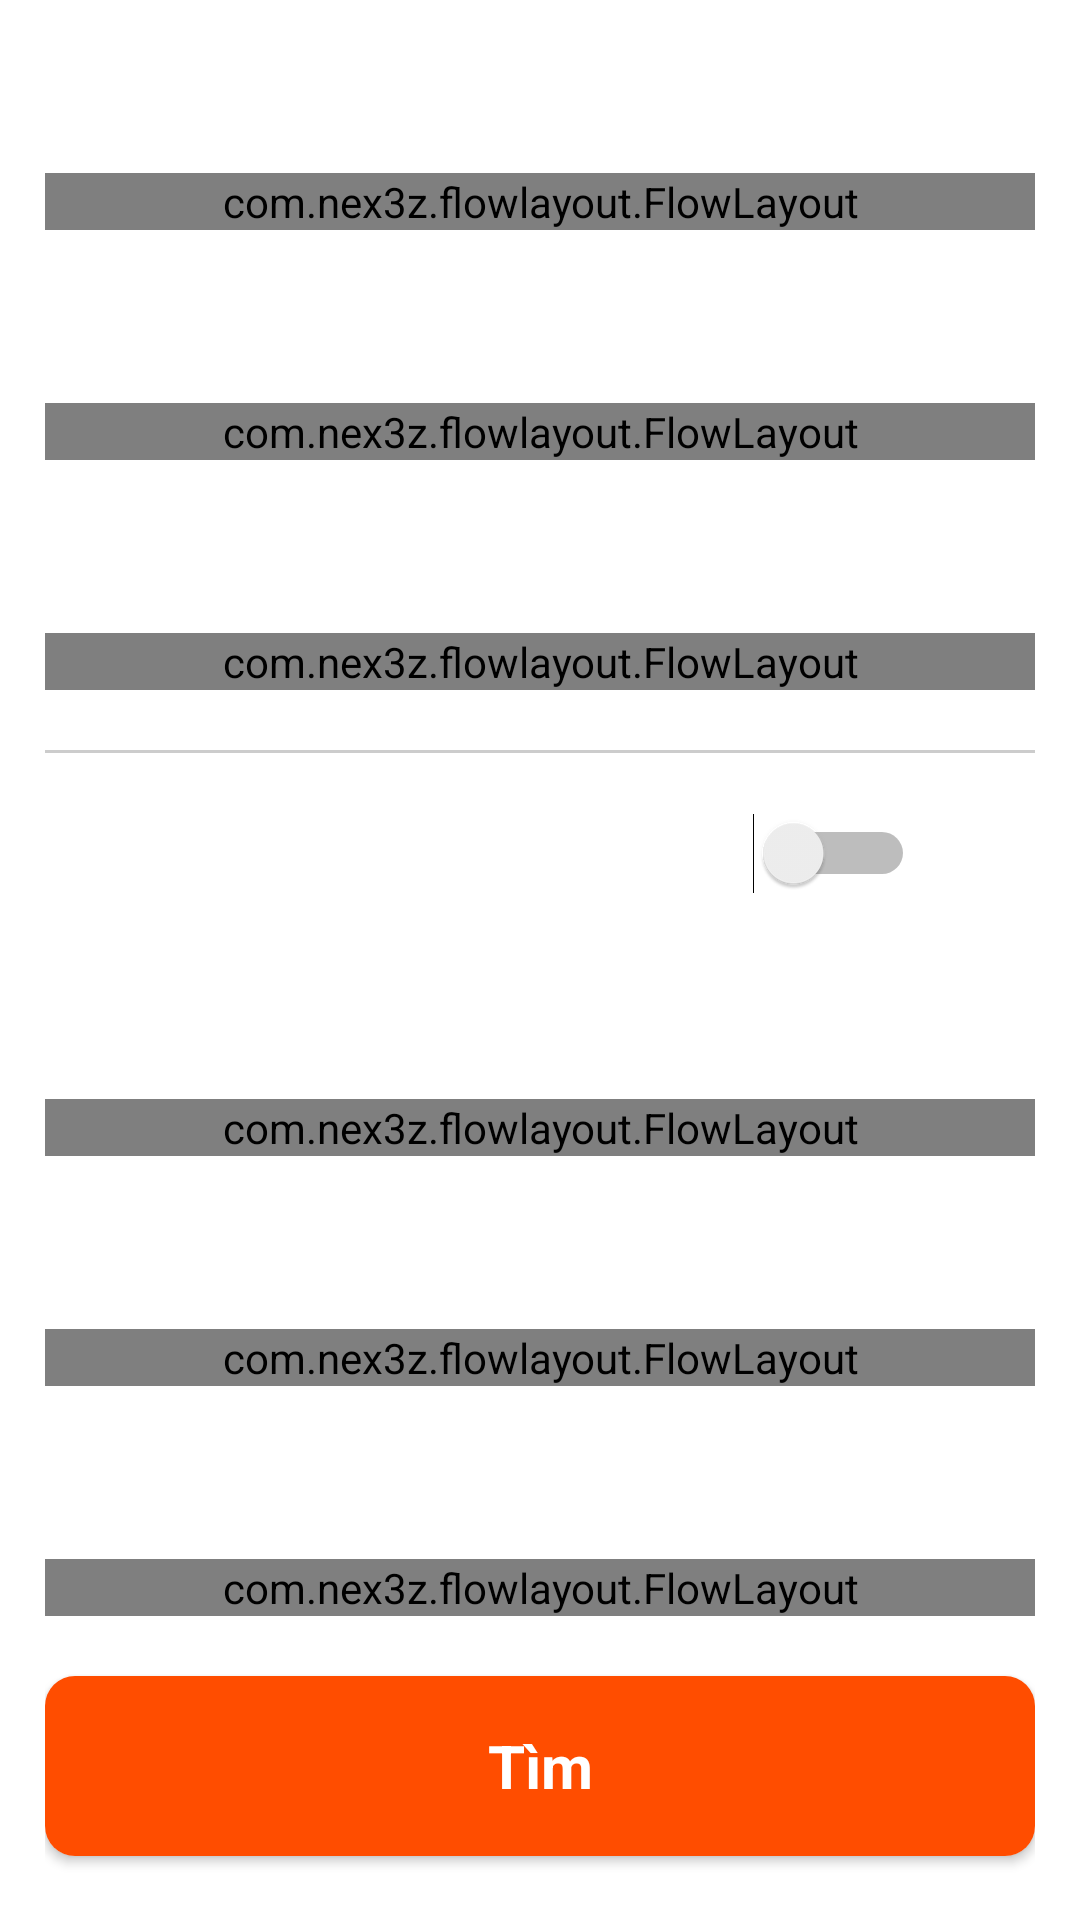

Write the Android layout XML for this screen, with the resource values it uses.
<!-- AndroidManifest.xml: application theme Theme.MyApplication -->
<!-- res/layout/fragment_tab4.xml -->
<?xml version="1.0" encoding="utf-8"?>
<androidx.constraintlayout.widget.ConstraintLayout xmlns:android="http://schemas.android.com/apk/res/android"
    xmlns:tools="http://schemas.android.com/tools"
    android:layout_width="match_parent"
    android:layout_height="match_parent"
    xmlns:app="http://schemas.android.com/apk/res-auto"
    tools:context=".tabs.tab1"
    android:id="@+id/tab1">

        <ScrollView
            android:paddingTop="20dp"
            android:id="@+id/tab4ScrollView"
            android:layout_width="match_parent"
            android:scrollbars="none"
            android:layout_height="match_parent"
            app:layout_constraintBottom_toBottomOf="parent"
            app:layout_constraintEnd_toEndOf="parent"
            app:layout_constraintHorizontal_bias="0.0"
            app:layout_constraintVertical_bias="1.0">
            <LinearLayout
                android:paddingHorizontal="15dp"
                android:layout_width="match_parent"
                android:layout_height="match_parent"
                android:layout_weight="1"
                android:orientation="vertical">
                <TextView
                    android:layout_width="match_parent"
                    android:layout_height="wrap_content"
                    android:text="Phân loại nội dung"
                    android:textSize="17dp"
                    android:textColor="#fff"
                    android:textStyle="bold"
                    android:layout_marginBottom="15dp"
                    />
                <com.nex3z.flowlayout.FlowLayout
                    android:layout_marginBottom="20dp"
                    android:id="@+id/contentRating"
                    android:layout_width="match_parent"
                    android:layout_height="wrap_content"

                    app:flChildSpacingForLastRow="align"
                    app:flRowSpacing="8dp"
                    />
                <TextView
                    android:layout_width="match_parent"
                    android:layout_height="wrap_content"
                    android:text="Trạng thái"
                    android:textSize="17dp"
                    android:textColor="#fff"
                    android:textStyle="bold"
                    android:layout_marginBottom="15dp"
                    />
                <com.nex3z.flowlayout.FlowLayout
                    android:layout_marginBottom="20dp"
                    android:id="@+id/status"
                    android:layout_width="match_parent"
                    android:layout_height="wrap_content"

                    app:flChildSpacingForLastRow="align"
                    app:flRowSpacing="8dp"
                    />
                <TextView
                    android:layout_width="match_parent"
                    android:layout_height="wrap_content"
                    android:text="Loại tạp chí"
                    android:textSize="17dp"
                    android:textColor="#fff"
                    android:textStyle="bold"
                    android:layout_marginBottom="15dp"
                    />
                <com.nex3z.flowlayout.FlowLayout
                    android:layout_marginBottom="20dp"
                    android:id="@+id/magazineDemographic"
                    android:layout_width="match_parent"
                    android:layout_height="wrap_content"

                    app:flChildSpacingForLastRow="align"
                    app:flRowSpacing="8dp"
                    />
                <View
                    android:layout_marginBottom="20dp"
                    android:layout_width="match_parent"
                    android:layout_height="1dp"
                    android:background="#ccc" />
                <LinearLayout
                    android:layout_marginBottom="20dp"
                    android:orientation="horizontal"
                    android:layout_width="match_parent"
                    android:layout_height="wrap_content">
                    <TextView
                        android:layout_weight="1"
                        android:gravity=""
                        android:layout_width="80dp"
                        android:layout_height="wrap_content"
                        android:text="Chế độ"
                        android:textSize="17dp"
                        android:textColor="#fff"
                        android:textStyle="bold"

                        />
                    <TextView

                        android:gravity=""
                        android:layout_width="27dp"
                        android:layout_height="wrap_content"
                        android:text="Và"
                        android:textSize="17dp"
                        android:textColor="#fff"
                        android:textStyle="bold"

                        />
                    <Switch
                        android:id="@+id/filter_tag_mode"
                        android:layout_width="60dp"
                        android:layout_height="20dp"/>
                    <TextView
                        android:layout_width="40dp"
                        android:layout_height="wrap_content"
                        android:text="Hợp"
                        android:textSize="17dp"
                        android:textColor="#fff"
                        android:textStyle="bold"
                        android:layout_marginBottom="15dp"
                        />
                </LinearLayout>

                <TextView
                    android:layout_width="match_parent"
                    android:layout_height="wrap_content"
                    android:text="Chủ đề"
                    android:textSize="17dp"
                    android:textColor="#fff"
                    android:textStyle="bold"
                    android:layout_marginBottom="15dp"
                    />
                <com.nex3z.flowlayout.FlowLayout
                    android:layout_marginBottom="20dp"
                    android:id="@+id/theme"
                    android:layout_width="match_parent"
                    android:layout_height="wrap_content"

                    app:flChildSpacingForLastRow="align"
                    app:flRowSpacing="8dp"
                    />
                <TextView
                    android:layout_width="match_parent"
                    android:layout_height="wrap_content"
                    android:text="Định dạng"
                    android:textSize="17dp"
                    android:textColor="#fff"
                    android:textStyle="bold"
                    android:layout_marginBottom="15dp"
                    />
                <com.nex3z.flowlayout.FlowLayout
                    android:layout_marginBottom="20dp"
                    android:id="@+id/format"
                    android:layout_width="match_parent"
                    android:layout_height="wrap_content"

                    app:flChildSpacingForLastRow="align"
                    app:flRowSpacing="8dp"
                    />
                <TextView
                    android:layout_width="match_parent"
                    android:layout_height="wrap_content"
                    android:text="Thể loại"
                    android:textSize="17dp"
                    android:textColor="#fff"
                    android:textStyle="bold"
                    android:layout_marginBottom="15dp"
                    />
                <com.nex3z.flowlayout.FlowLayout
                    android:layout_marginBottom="20dp"
                    android:id="@+id/genre"
                    android:layout_width="match_parent"
                    android:layout_height="wrap_content"

                    app:flChildSpacingForLastRow="align"
                    app:flRowSpacing="8dp"
                    />
                <androidx.cardview.widget.CardView
                    android:id="@+id/btnFilter"
                    android:layout_marginBottom="40dp"
                    app:cardCornerRadius="10dp"
                    android:layout_width="match_parent"
                    android:layout_height="wrap_content">
                    <TextView
                        android:background="#FF4D00"
                        android:textStyle="bold"
                        android:text="Tìm"
                        android:gravity="center"
                        android:textColor="#fff"
                        android:textSize="20dp"
                        android:layout_width="match_parent"
                        android:layout_height="60dp"/>
                </androidx.cardview.widget.CardView>
            </LinearLayout>
        </ScrollView>



</androidx.constraintlayout.widget.ConstraintLayout>
<!-- resources referenced by this layout -->
<resources>
  <style name="Theme.MyApplication" parent="Theme.MaterialComponents.Light.NoActionBar">
          
          <item name="colorPrimary">@color/purple_500</item>
          <item name="colorPrimaryVariant">@color/purple_700</item>
          <item name="colorOnPrimary">@color/white</item>
          
          <item name="colorSecondary">@color/teal_200</item>
          <item name="colorSecondaryVariant">@color/teal_700</item>
          <item name="colorOnSecondary">@color/black</item>
          
          <item name="android:statusBarColor">?attr/colorPrimaryVariant</item>
          
      </style>
  <color name="purple_500">#FF6200EE</color>
  <color name="purple_700">#FF3700B3</color>
  <color name="white">#FFFFFFFF</color>
  <color name="teal_200">#FF03DAC5</color>
  <color name="teal_700">#FF018786</color>
  <color name="black">#FF000000</color>
</resources>
